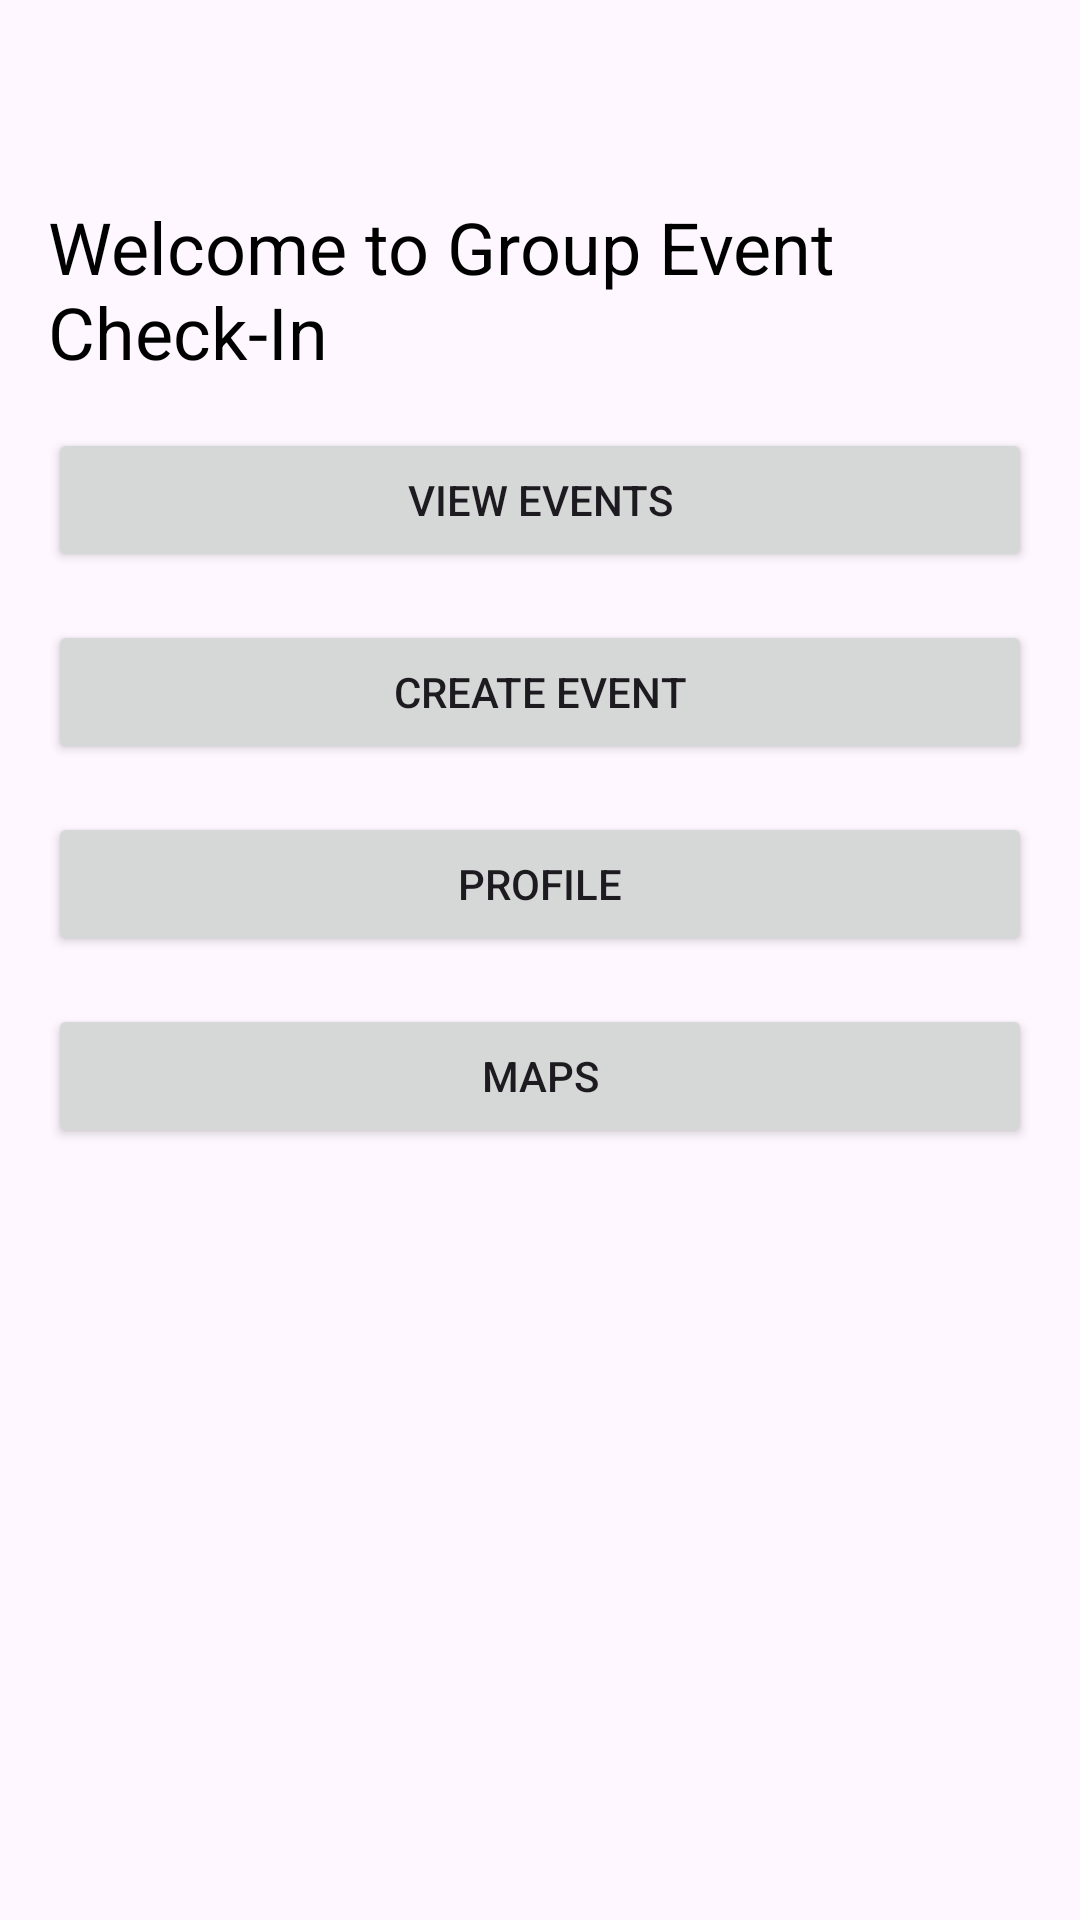

Produce the Android XML layout that renders to this screen, including the resource entries it uses.
<!-- AndroidManifest.xml: application theme Theme.GroupEventCheckIn -->
<!-- res/layout/activity_main.xml -->
<?xml version="1.0" encoding="utf-8"?>
<androidx.constraintlayout.widget.ConstraintLayout
    xmlns:android="http://schemas.android.com/apk/res/android"
    xmlns:app="http://schemas.android.com/apk/res-auto"
    xmlns:tools="http://schemas.android.com/tools"
    android:layout_width="match_parent"
    android:layout_height="match_parent"
    android:padding="16dp">

    <TextView
        android:id="@+id/welcomeTextView"
        android:layout_width="0dp"
        android:layout_height="wrap_content"
        android:text="Welcome to Group Event Check-In"
        android:textSize="24sp"
        android:layout_marginTop="50dp"
        android:textColor="@android:color/black"
        app:layout_constraintTop_toTopOf="parent"
        app:layout_constraintStart_toStartOf="parent"
        app:layout_constraintEnd_toEndOf="parent"
        android:layout_marginBottom="32dp"/>

    <Button
        android:id="@+id/viewEventsButton"
        android:layout_width="0dp"
        android:layout_height="wrap_content"
        android:text="View Events"
        app:layout_constraintTop_toBottomOf="@id/welcomeTextView"
        app:layout_constraintStart_toStartOf="parent"
        app:layout_constraintEnd_toEndOf="parent"
        android:layout_marginTop="16dp"/>

    <Button
        android:id="@+id/createEventButton"
        android:layout_width="0dp"
        android:layout_height="wrap_content"
        android:text="Create Event"
        app:layout_constraintTop_toBottomOf="@id/viewEventsButton"
        app:layout_constraintStart_toStartOf="parent"
        app:layout_constraintEnd_toEndOf="parent"
        android:layout_marginTop="16dp"/>

    <Button
        android:id="@+id/profileButton"
        android:layout_width="0dp"
        android:layout_height="wrap_content"
        android:text="Profile"
        app:layout_constraintTop_toBottomOf="@id/createEventButton"
        app:layout_constraintStart_toStartOf="parent"
        app:layout_constraintEnd_toEndOf="parent"
        android:layout_marginTop="16dp"/>

    <Button
        android:id="@+id/mapsButton"
        android:layout_width="0dp"
        android:layout_height="wrap_content"
        android:text="Maps"
        app:layout_constraintTop_toBottomOf="@id/profileButton"
        app:layout_constraintStart_toStartOf="parent"
        app:layout_constraintEnd_toEndOf="parent"
        android:layout_marginTop="16dp"/>



</androidx.constraintlayout.widget.ConstraintLayout>
<!-- resources referenced by this layout -->
<resources>
  <style name="Theme.GroupEventCheckIn" parent="Base.Theme.GroupEventCheckIn" />
  <style name="Base.Theme.GroupEventCheckIn" parent="Theme.Material3.DayNight.NoActionBar">
          
          
      </style>
</resources>
